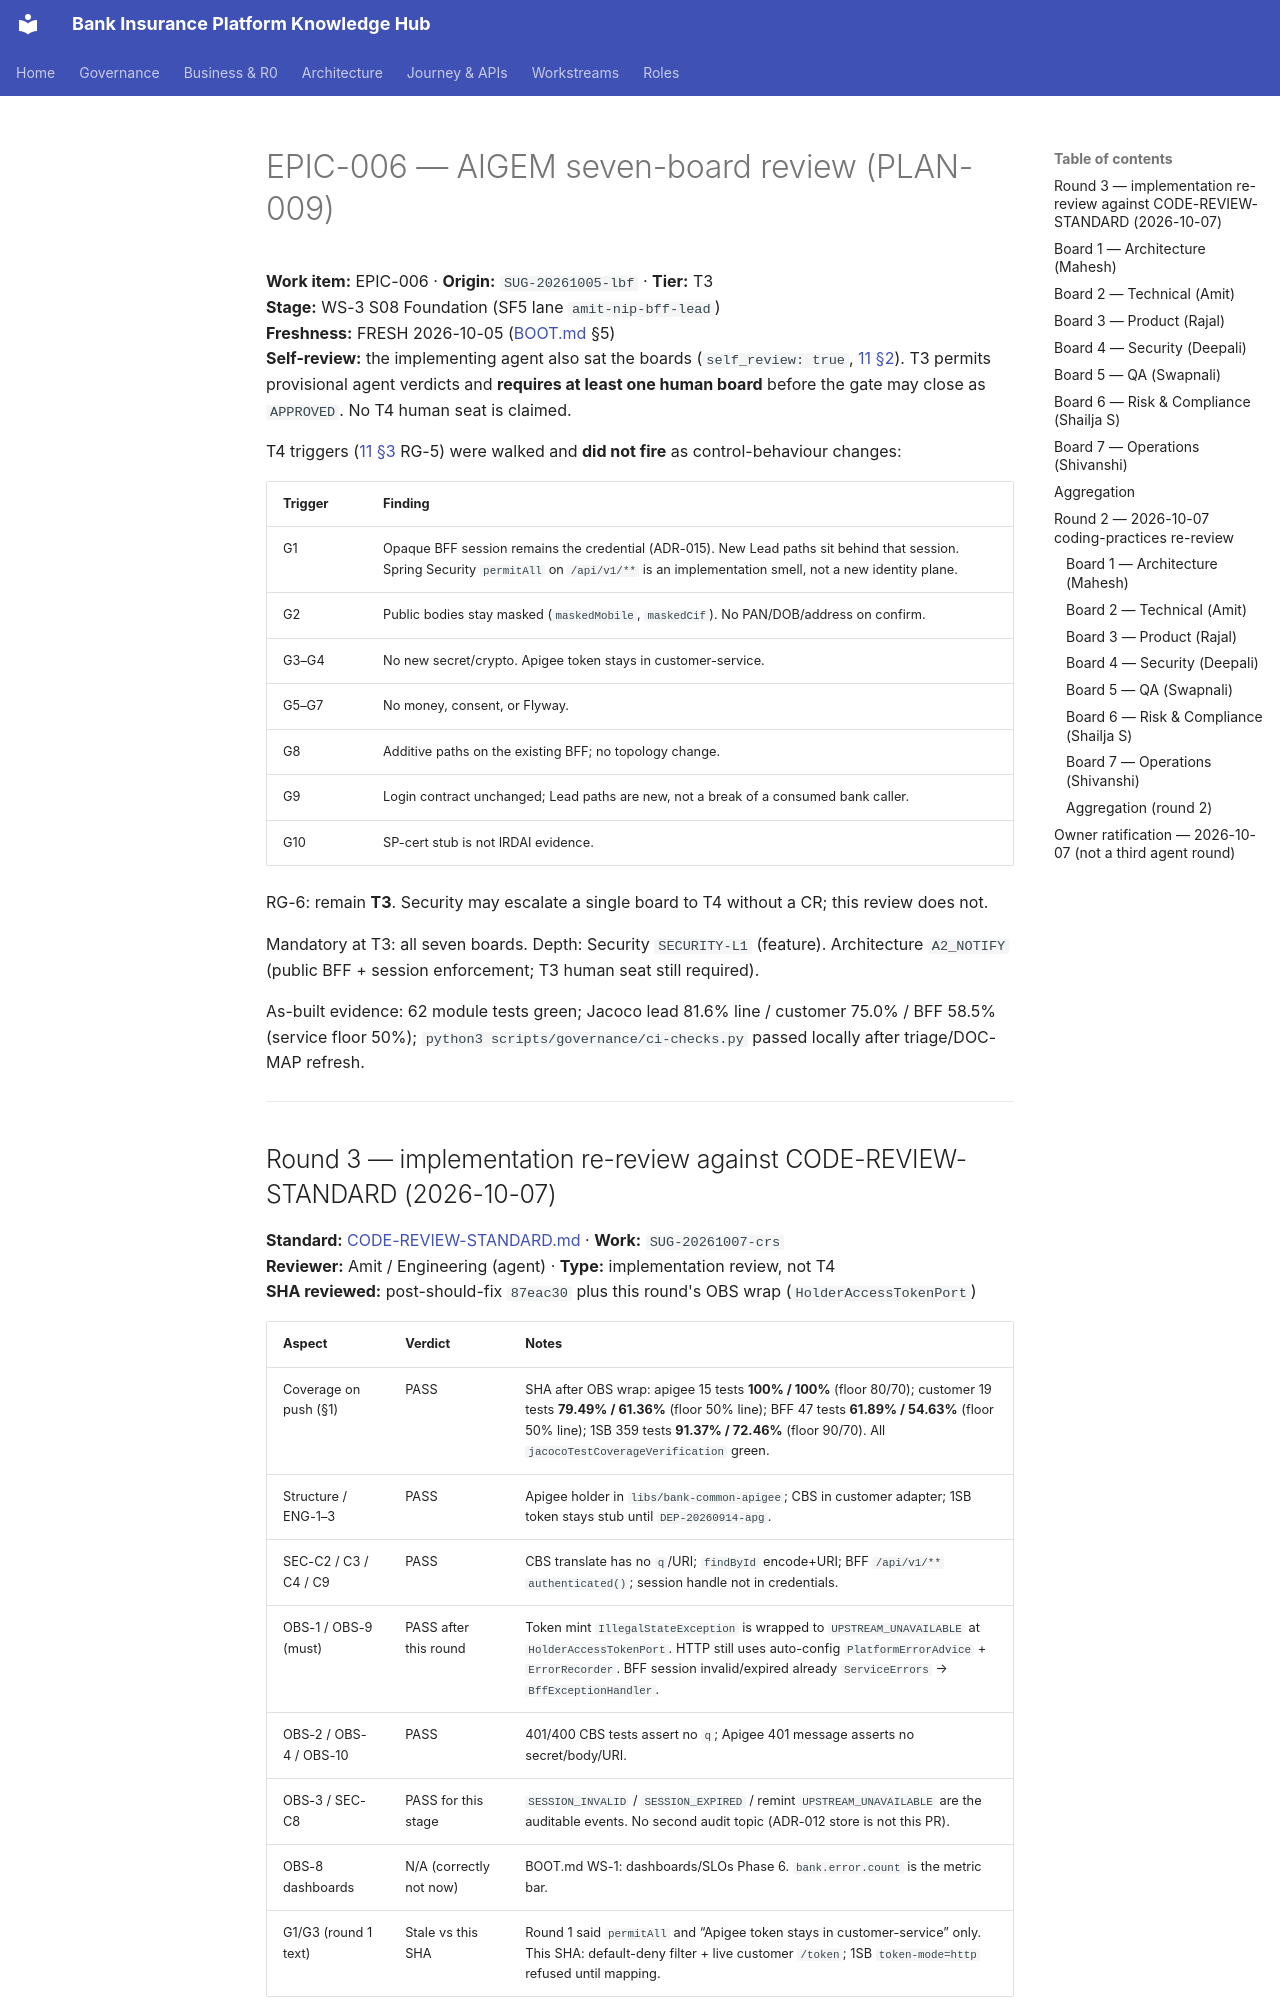

repository: Mahesh38/bank-insurance-platform · page: platform/ws3-platform/EPIC-006-REVIEW/index.html · generator: mkdocs

# EPIC-006 — AIGEM seven-board review (PLAN-009)

**Work item:** EPIC-006 · **Origin:** `SUG-20261005-lbf` · **Tier:** T3  
**Stage:** WS-3 S08 Foundation (SF5 lane `amit-nip-bff-lead`)  
**Freshness:** FRESH 2026-10-05 ([BOOT.md](../../context/BOOT.md) §5)  
**Self-review:** the implementing agent also sat the boards (`self_review: true`, [11 §2](../../governance/11-REVIEW_GATES.md#2-who-may-sit-on-a-board)). T3 permits provisional agent verdicts and **requires at least one human board** before the gate may close as `APPROVED`. No T4 human seat is claimed.

T4 triggers ([11 §3](../../governance/11-REVIEW_GATES.md#3-proportionality--which-boards-are-mandatory) RG-5) were walked and **did not fire** as control-behaviour changes:

| Trigger | Finding |
|---|---|
| G1 | Opaque BFF session remains the credential (ADR-015). New Lead paths sit behind that session. Spring Security `permitAll` on `/api/v1/**` is an implementation smell, not a new identity plane. |
| G2 | Public bodies stay masked (`maskedMobile`, `maskedCif`). No PAN/DOB/address on confirm. |
| G3–G4 | No new secret/crypto. Apigee token stays in customer-service. |
| G5–G7 | No money, consent, or Flyway. |
| G8 | Additive paths on the existing BFF; no topology change. |
| G9 | Login contract unchanged; Lead paths are new, not a break of a consumed bank caller. |
| G10 | SP-cert stub is not IRDAI evidence. |

RG-6: remain **T3**. Security may escalate a single board to T4 without a CR; this review does not.

Mandatory at T3: all seven boards. Depth: Security `SECURITY-L1` (feature). Architecture `A2_NOTIFY` (public BFF + session enforcement; T3 human seat still required).

As-built evidence: 62 module tests green; Jacoco lead 81.6% line / customer 75.0% / BFF 58.5% (service floor 50%); `python3 scripts/governance/ci-checks.py` passed locally after triage/DOC-MAP refresh.

---
